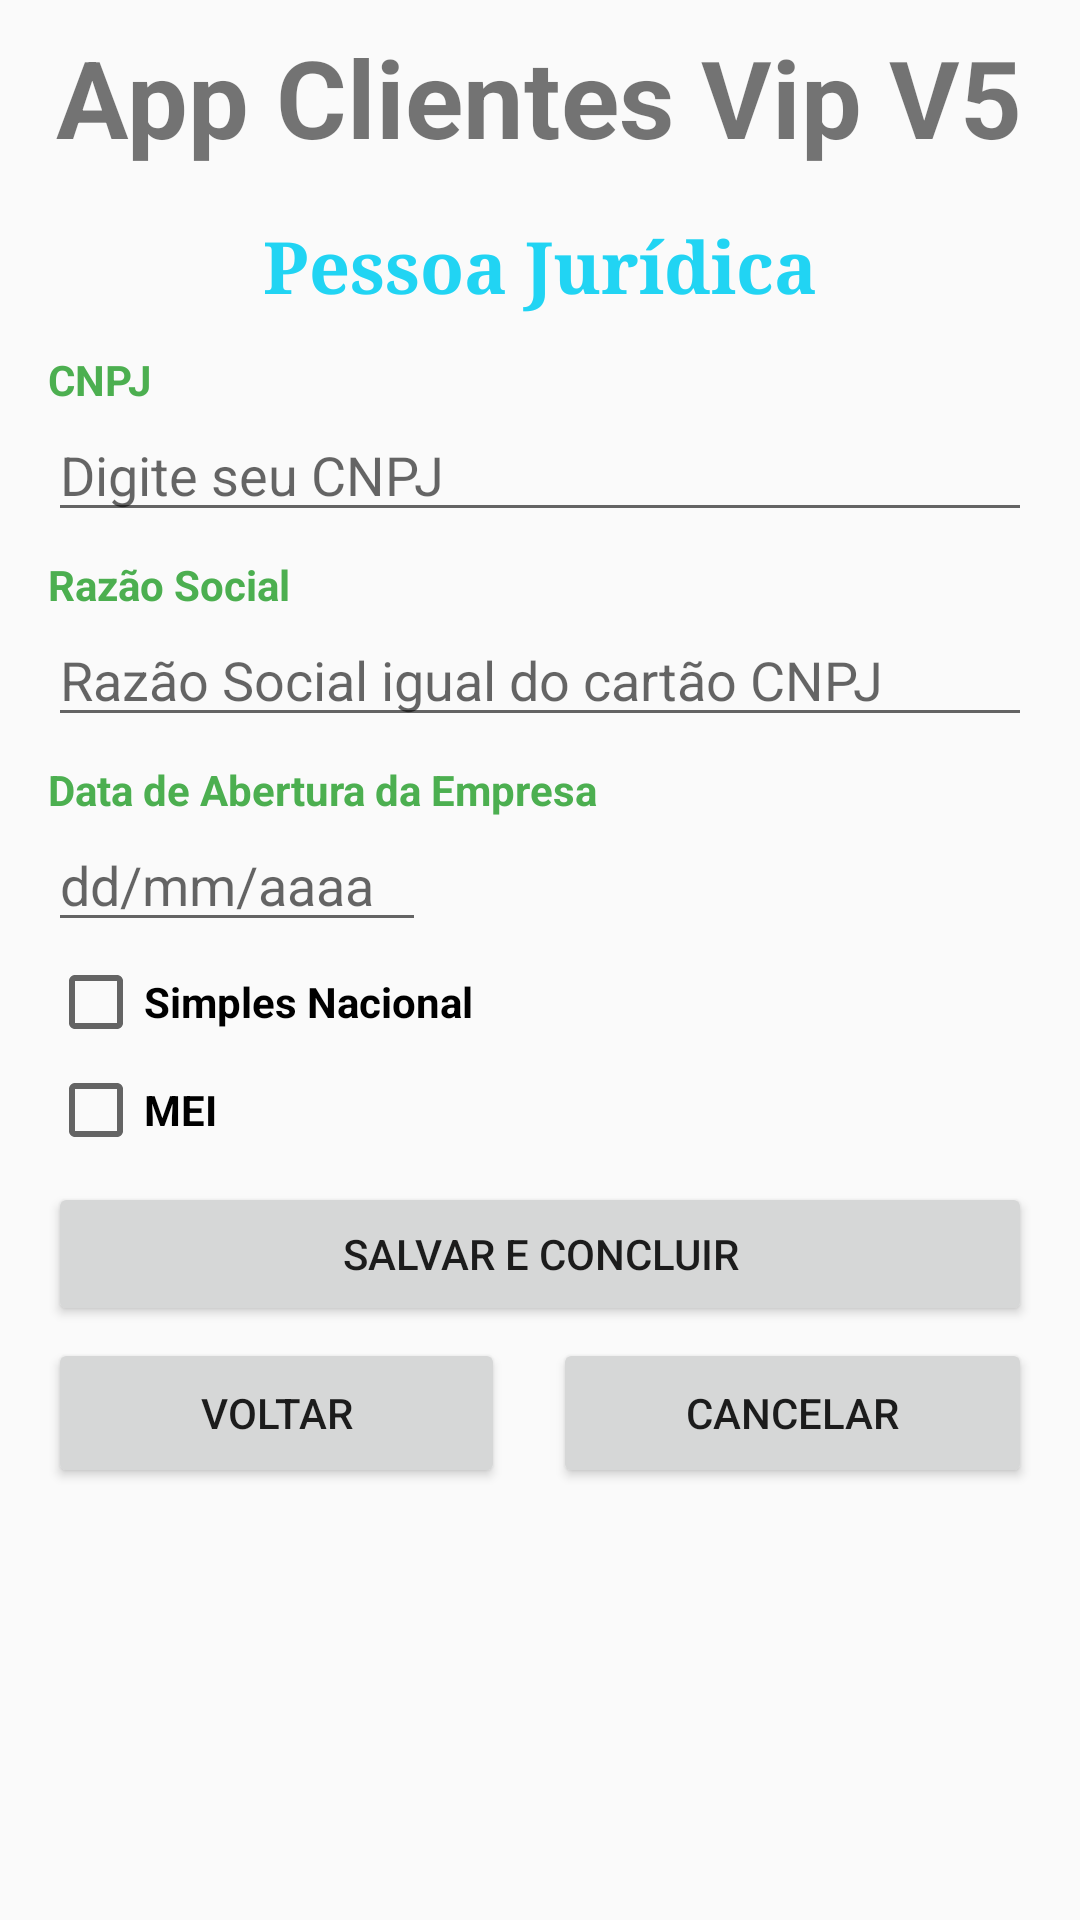

Layout XML and referenced resources for this Android screen:
<!-- AndroidManifest.xml: application theme AppTheme -->
<!-- res/layout/activity_cliente_pessoa_juridica.xml -->
<?xml version="1.0" encoding="utf-8"?>
<androidx.appcompat.widget.LinearLayoutCompat xmlns:android="http://schemas.android.com/apk/res/android"
  xmlns:app="http://schemas.android.com/apk/res-auto"
  xmlns:tools="http://schemas.android.com/tools"
  android:layout_width="match_parent"
  android:layout_height="match_parent"
  android:orientation="vertical"
  tools:context=".view.ClientePessoaJuridicaActivity">

  <TextView
    android:id="@+id/txtAppName"
    android:layout_width="wrap_content"
    android:layout_height="wrap_content"
    android:layout_gravity="center_horizontal"
    android:layout_margin="8dp"
    android:text="@string/app_name"
    android:textSize="36dp"
    android:textStyle="bold" />

  <TextView
    android:id="@+id/txtPessoaJuridica"
    android:layout_width="wrap_content"
    android:layout_height="wrap_content"
    android:layout_gravity="center_horizontal"
    android:layout_margin="8dp"
    android:fontFamily="serif"
    android:text="@string/txtPessoaJuridica"
    android:textColor="@color/colorAzul"
    android:textSize="24dp"
    android:textStyle="bold" />

  <TextView
    android:id="@+id/txtCNPJ"
    android:layout_width="wrap_content"
    android:layout_height="wrap_content"
    android:layout_marginLeft="16dp"
    android:layout_marginTop="4dp"
    android:text="@string/txtCNPJ"
    android:textColor="@color/colorVerde"
    android:textStyle="bold" />

  <EditText
    android:id="@+id/editCNPJ"
    android:layout_width="match_parent"
    android:layout_height="wrap_content"
    android:layout_marginLeft="16dp"
    android:layout_marginRight="16dp"
    android:ems="10"
    android:hint="@string/txtHintCNPJ" />

  <TextView
    android:id="@+id/txtRazaoSocial"
    android:layout_width="wrap_content"
    android:layout_height="wrap_content"
    android:layout_marginLeft="16dp"
    android:layout_marginTop="8dp"
    android:text="@string/txtRazaoSocial"
    android:textColor="@color/colorVerde"
    android:textStyle="bold" />

  <EditText
    android:id="@+id/editRazaoSocial"
    android:layout_width="match_parent"
    android:layout_height="wrap_content"
    android:layout_marginLeft="16dp"
    android:layout_marginRight="16dp"
    android:ems="10"
    android:hint="@string/txtHintRazaoSocial" />

  <TextView
    android:id="@+id/txtDataAberturaEmpresa"
    android:layout_width="wrap_content"
    android:layout_height="wrap_content"
    android:layout_marginLeft="16dp"
    android:layout_marginTop="8dp"
    android:text="@string/txtDataAberturaEmpresa"
    android:textColor="@color/colorVerde"
    android:textStyle="bold" />

  <EditText
    android:id="@+id/editDataAberturaEmpresa"
    android:layout_width="wrap_content"
    android:layout_height="wrap_content"
    android:layout_marginLeft="16dp"
    android:layout_marginRight="16dp"
    android:ems="6"
    android:hint="@string/txtHintDataAberturaEmpresa"
    android:inputType="date" />

  <CheckBox
    android:id="@+id/ckSimplesNacional"
    android:layout_width="match_parent"
    android:layout_height="wrap_content"
    android:layout_marginLeft="16dp"
    android:layout_marginTop="4dp"
    android:layout_marginRight="16dp"
    android:onClick="simplesNacional"
    android:text="@string/txtSimplesNacional"
    android:textStyle="bold" />

  <CheckBox
    android:id="@+id/ckMEI"
    android:layout_width="match_parent"
    android:layout_height="wrap_content"
    android:layout_marginLeft="16dp"
    android:layout_marginTop="4dp"
    android:layout_marginRight="16dp"
    android:onClick="MEI"
    android:text="@string/txtMEI"
    android:textStyle="bold" />

  <Button
    android:id="@+id/btnSalvarConcluir"
    android:layout_width="match_parent"
    android:layout_height="wrap_content"
    android:layout_marginLeft="16dp"
    android:layout_marginTop="8dp"
    android:layout_marginRight="16dp"
    android:text="@string/btnSalvarConcluir" />

  <androidx.appcompat.widget.LinearLayoutCompat
    android:layout_width="match_parent"
    android:layout_height="wrap_content"
    android:layout_alignParentBottom="true"
    android:layout_centerHorizontal="true"
    android:layout_marginTop="4dp"
    android:layout_marginLeft="16dp"
    android:layout_marginRight="16dp"
    android:orientation="horizontal">

    <Button
      android:id="@+id/btnVoltar"
      android:layout_width="wrap_content"
      android:layout_height="50dp"
      android:layout_gravity="center_horizontal"
      android:layout_marginTop="4dp"
      android:layout_marginRight="8dp"
      android:layout_weight="1"
      android:text="@string/btnVoltar" />

    <Button
      android:id="@+id/btnCancelar"
      android:layout_width="wrap_content"
      android:layout_height="50dp"
      android:layout_gravity="center_horizontal"
      android:layout_marginLeft="8dp"
      android:layout_marginTop="4dp"
      android:layout_weight="1"
      android:text="@string/btnCancelar" />

  </androidx.appcompat.widget.LinearLayoutCompat>

</androidx.appcompat.widget.LinearLayoutCompat>
<!-- resources referenced by this layout -->
<resources>
  <color name="colorAzul">#FF21D4F3</color>
  <color name="colorVerde">#4CAF50</color>
  <string name="app_name">App Clientes Vip V5</string>
  <string name="btnCancelar">CANCELAR</string>
  <string name="btnSalvarConcluir">SALVAR E CONCLUIR</string>
  <string name="btnVoltar">VOLTAR</string>
  <string name="txtCNPJ">CNPJ</string>
  <string name="txtDataAberturaEmpresa">Data de Abertura da Empresa</string>
  <string name="txtHintCNPJ">Digite seu CNPJ</string>
  <string name="txtHintDataAberturaEmpresa">dd/mm/aaaa</string>
  <string name="txtHintRazaoSocial">Razão Social igual do cartão CNPJ</string>
  <string name="txtMEI">MEI</string>
  <string name="txtPessoaJuridica">Pessoa Jurídica</string>
  <string name="txtRazaoSocial">Razão Social</string>
  <string name="txtSimplesNacional">Simples Nacional</string>
  <style name="AppTheme" parent="Theme.AppCompat.Light.DarkActionBar">
          
          <item name="colorPrimary">@color/colorPrimary</item>
          <item name="colorPrimaryDark">@color/colorDarkColor</item>
          <item name="colorAccent">@color/colorAccent</item>
      </style>
  <color name="colorPrimary">#00838f</color>
  <color name="colorDarkColor">#005662</color>
  <color name="colorAccent">#E91E63</color>
</resources>
